6-way image classification set "electrical_equipment" from GitHub (aatif-pathan001/Transfer-Learning-Projects); label vocabulary: breaker, closed blade disconnect switch, current transformer, porcelain pin insulator, power transformer, recloser.

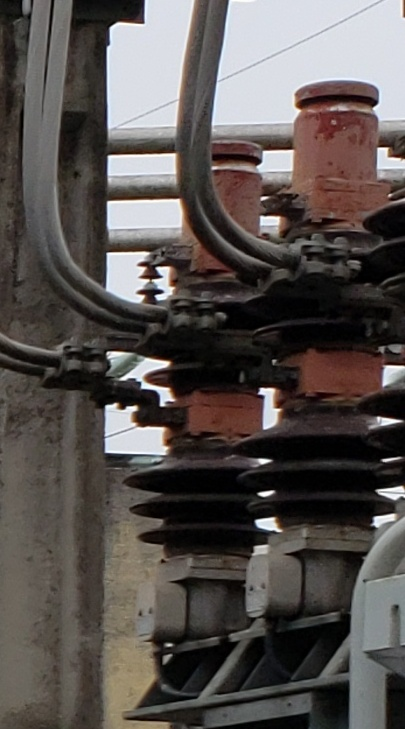
Label: breaker

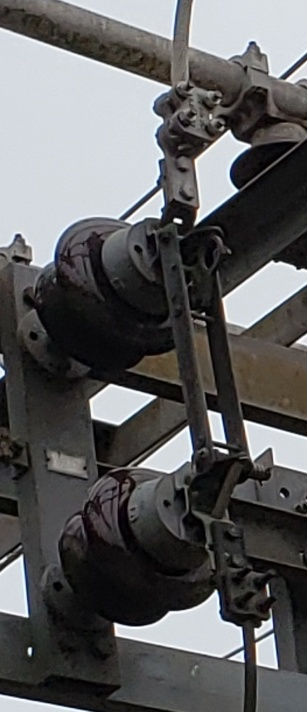
Label: closed blade disconnect switch

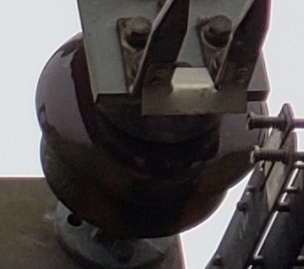
Label: porcelain pin insulator

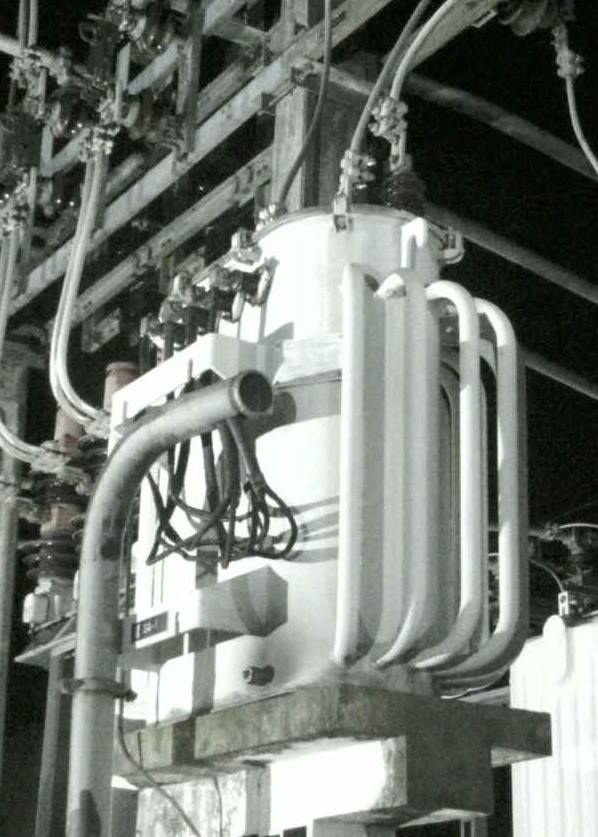
Label: power transformer

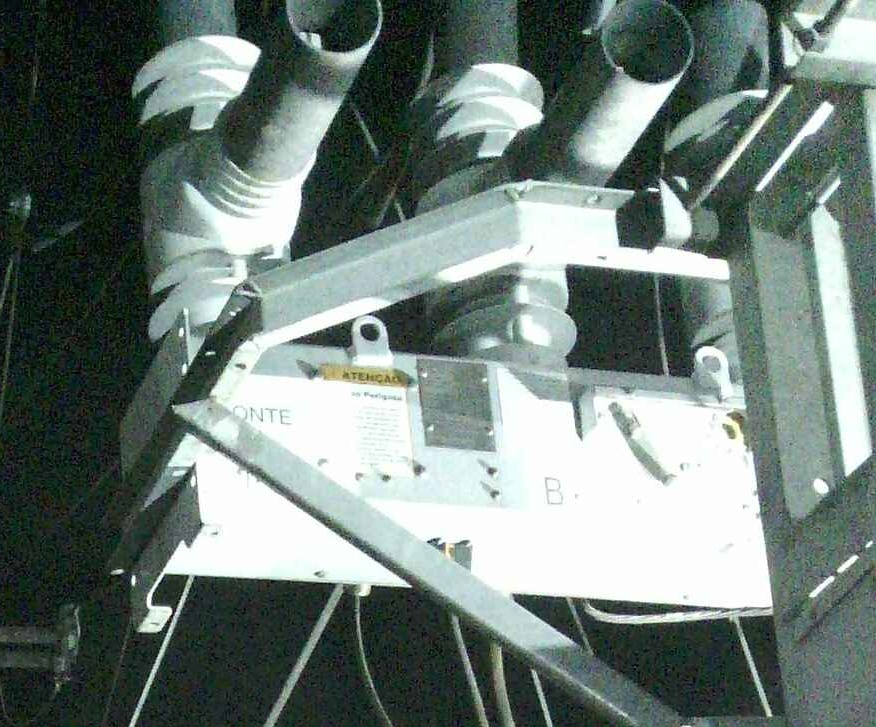
Label: recloser

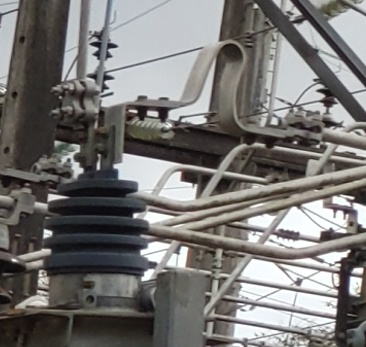
Label: current transformer
